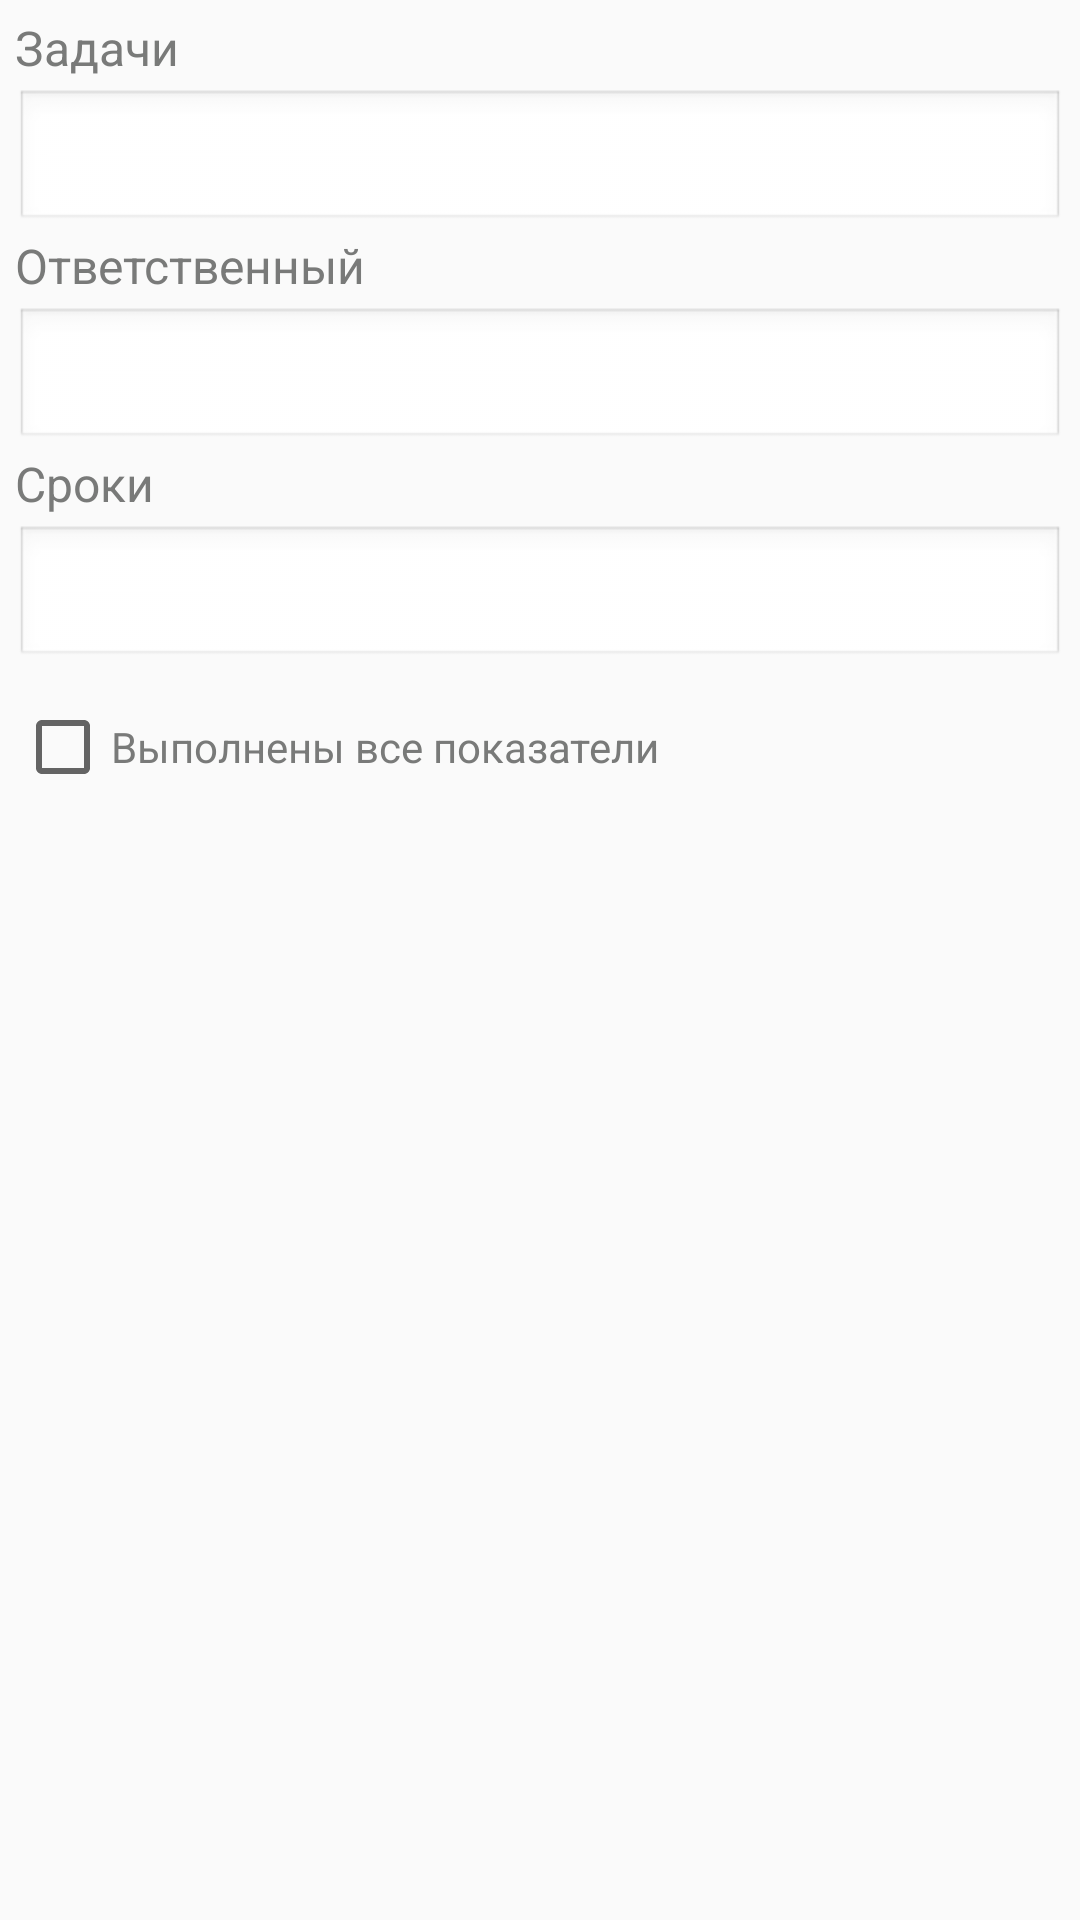

Android layout source for this screen:
<!-- AndroidManifest.xml: application theme Theme.MainTheme -->
<!-- res/layout/task_fragment_layout.xml -->
<?xml version="1.0" encoding="utf-8"?>

<LinearLayout xmlns:android="http://schemas.android.com/apk/res/android"
    android:layout_width="match_parent"
    android:layout_height="match_parent"
    android:orientation="vertical"
    android:padding="5dp" >

    <TextView
        android:id="@+id/textView1"
        android:layout_width="match_parent"
        android:layout_height="wrap_content"
        android:layout_marginBottom="3dp"
        android:text="@string/tasks"
        android:textColor="@color/selected_caption1"
        android:textSize="16sp" />

    <EditText
        android:id="@+id/editText1"
        android:layout_width="match_parent"
        android:layout_height="wrap_content"
        android:background="@android:drawable/edit_text"
        android:ems="10"
        android:inputType="text"
        android:textColor="@color/selected_caption1"
        android:textSize="16sp" >

    </EditText>

    <TextView
        android:id="@+id/textView2"
        android:layout_width="match_parent"
        android:layout_height="wrap_content"
        android:layout_marginBottom="3dp"
        android:text="@string/responsible"
        android:textColor="@color/selected_caption1"
        android:textSize="16sp" />

    <EditText
        android:id="@+id/editText2"
        android:layout_width="match_parent"
        android:layout_height="wrap_content"
        android:background="@android:drawable/edit_text"
        android:ems="10"
        android:inputType="text"
        android:textColor="@color/selected_caption1"
        android:textSize="16sp" />

    <TextView
        android:id="@+id/textView3"
        android:layout_width="match_parent"
        android:layout_height="wrap_content"
        android:layout_marginBottom="3dp"
        android:text="@string/limitation"
        android:textColor="@color/selected_caption1"
        android:textSize="16sp" />

    <EditText
        android:id="@+id/editText3"
        android:layout_width="match_parent"
        android:layout_height="wrap_content"
        android:background="@android:drawable/edit_text"
        android:ems="10"
        android:inputType="text"
        android:textColor="@color/selected_caption1"
        android:textSize="16sp" />

    <CheckBox
        android:id="@+id/checkBox1"
        android:layout_width="match_parent"
        android:layout_height="wrap_content"
        android:layout_marginTop="10dp"
        android:text="@string/all_tasks_completed"
        android:textColor="@color/selected_caption1" />

</LinearLayout>
<!-- resources referenced by this layout -->
<resources>
  <color name="selected_caption1">#797a79</color>
  <string name="all_tasks_completed">Выполнены все показатели</string>
  <string name="limitation">Сроки</string>
  <string name="responsible">Ответственный</string>
  <string name="tasks">Задачи</string>
  <style name="Theme.MainTheme" parent="Theme.BaseTheme" />
  <style name="Theme.BaseTheme" parent="@style/Theme.AppCompat.Light.NoActionBar" />
</resources>
